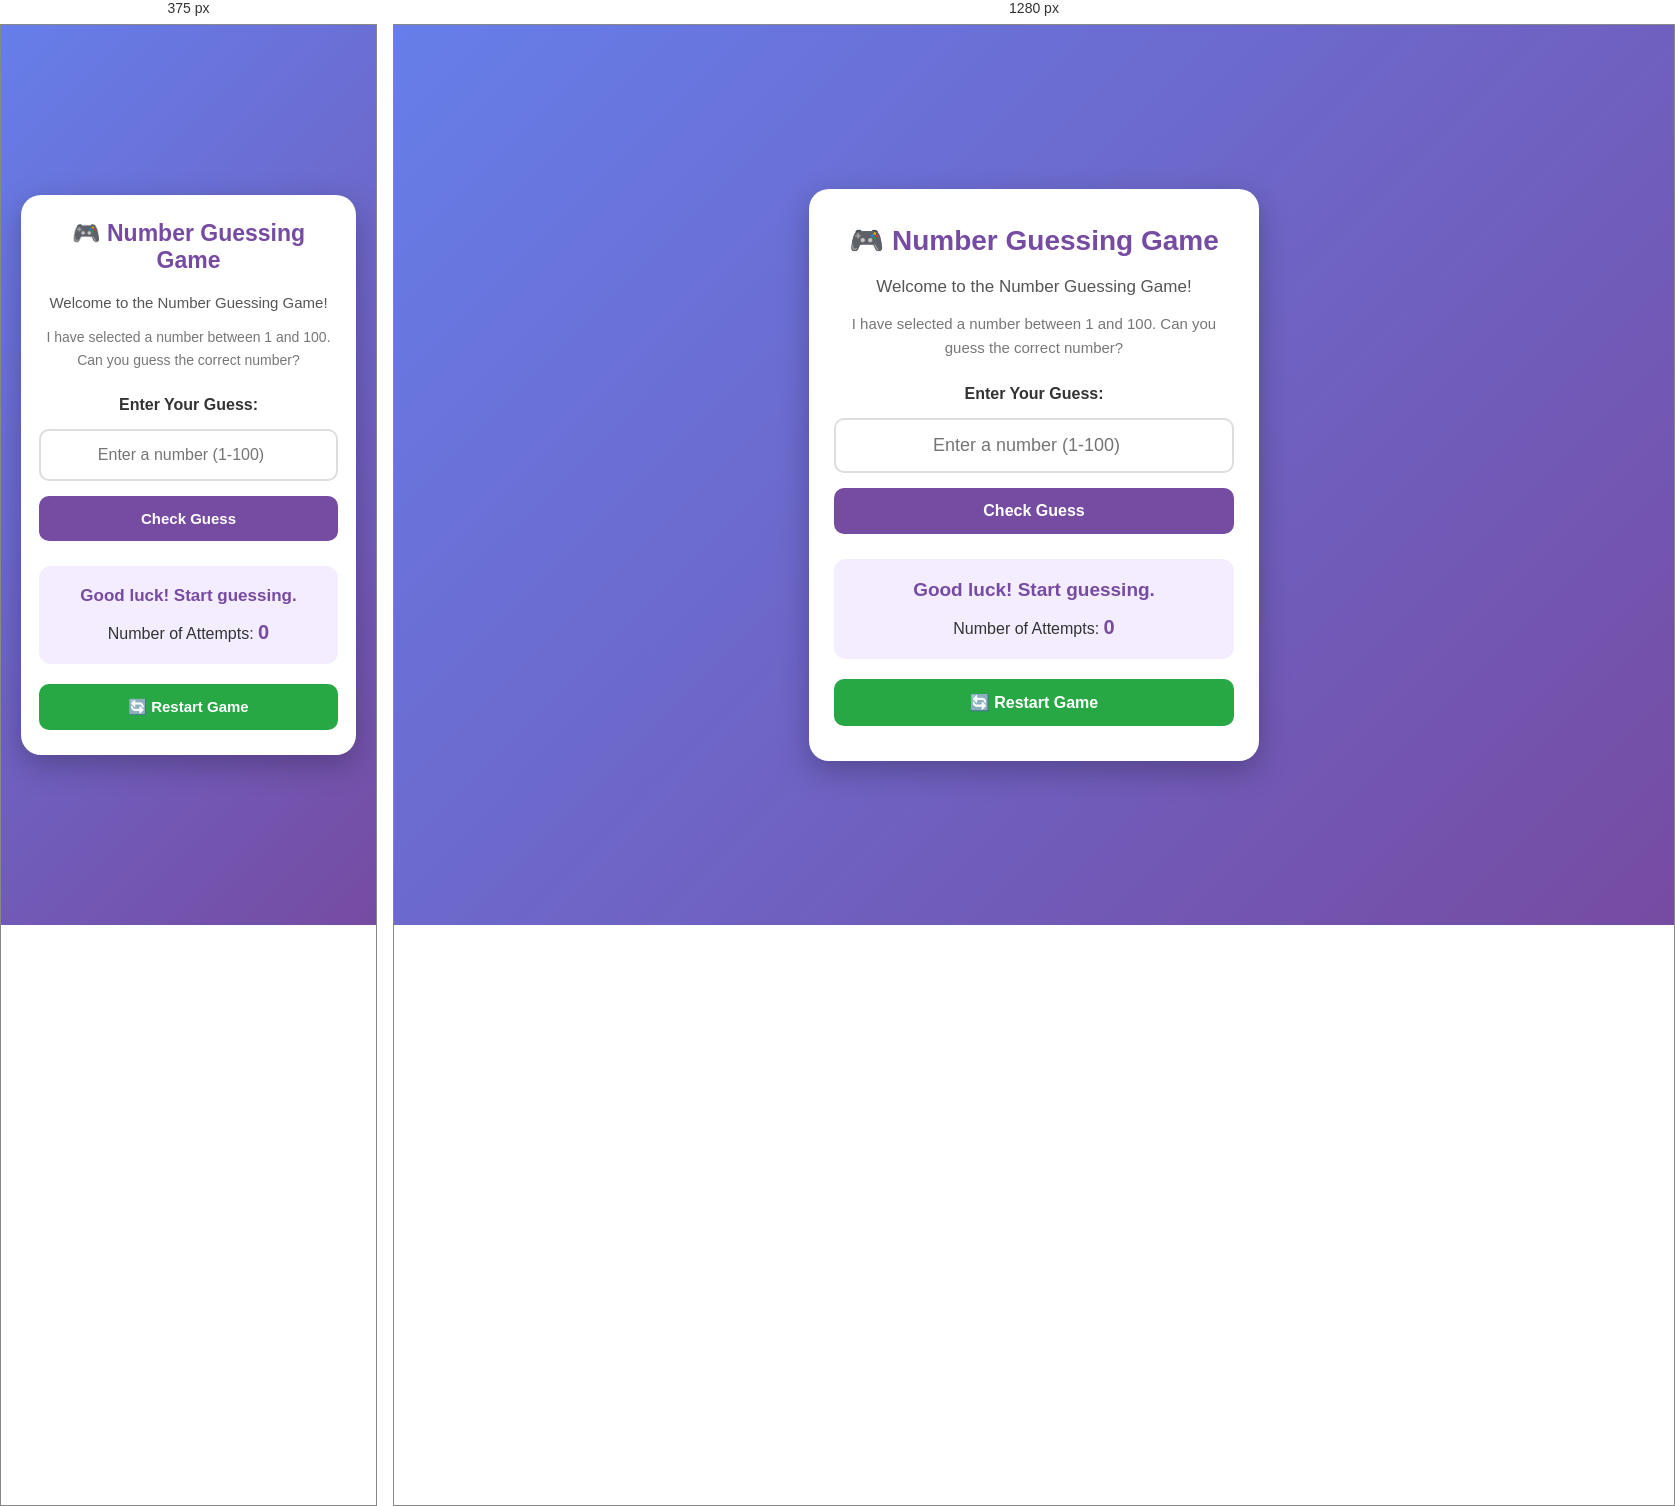
Rendered at 375 px and 1280 px, left to right.

<!-- file: index.html -->

<!DOCTYPE html>
<html lang="en">

<head>
    <meta charset="UTF-8">
    <meta name="viewport" content="width=device-width, initial-scale=1.0">

    <title>Number Guessing Game</title>

    <!-- Connect CSS file -->
    <link rel="stylesheet" href="style.css">
</head>

<body>

    <!-- Main Game Container -->
    <div class="game-container">

        <!-- Game Heading -->
        <h1>🎮 Number Guessing Game</h1>

        <p class="description">
            Welcome to the Number Guessing Game!
        </p>

        <p class="instructions">
            I have selected a number between 1 and 100.
            Can you guess the correct number?
        </p>

        <!-- User Input Section -->
        <div class="input-section">

            <label for="guessInput">
                Enter Your Guess:
            </label>

            <input
                type="number"
                id="guessInput"
                placeholder="Enter a number (1-100)"
                min="1"
                max="100"
            >

            <button
                id="guessButton"
                onclick="checkGuess()"
            >
                Check Guess
            </button>

        </div>

        <!-- Game Result -->
        <div class="result-section">

            <h2 id="message">
                Good luck! Start guessing.
            </h2>

            <p>
                Number of Attempts:
                <span id="attempts">0</span>
            </p>

        </div>

        <!-- Restart Game Button -->
        <button
            id="restartButton"
            onclick="restartGame()"
            disabled
        >
            🔄 Restart Game
        </button>

    </div>

    <!-- Connect JavaScript File -->
    <script src="script.js"></script>

</body>

</html>


/* @media block from style.css */
@media screen and (max-width: 480px) {

    .game-container {
        padding: 25px 18px;
    }

    h1 {
        font-size: 23px;
    }

    .description {
        font-size: 15px;
    }

    .instructions {
        font-size: 14px;
    }

    #guessInput {
        font-size: 16px;
    }

    button {
        font-size: 15px;
    }

    .result-section h2 {
        font-size: 17px;
    }
}